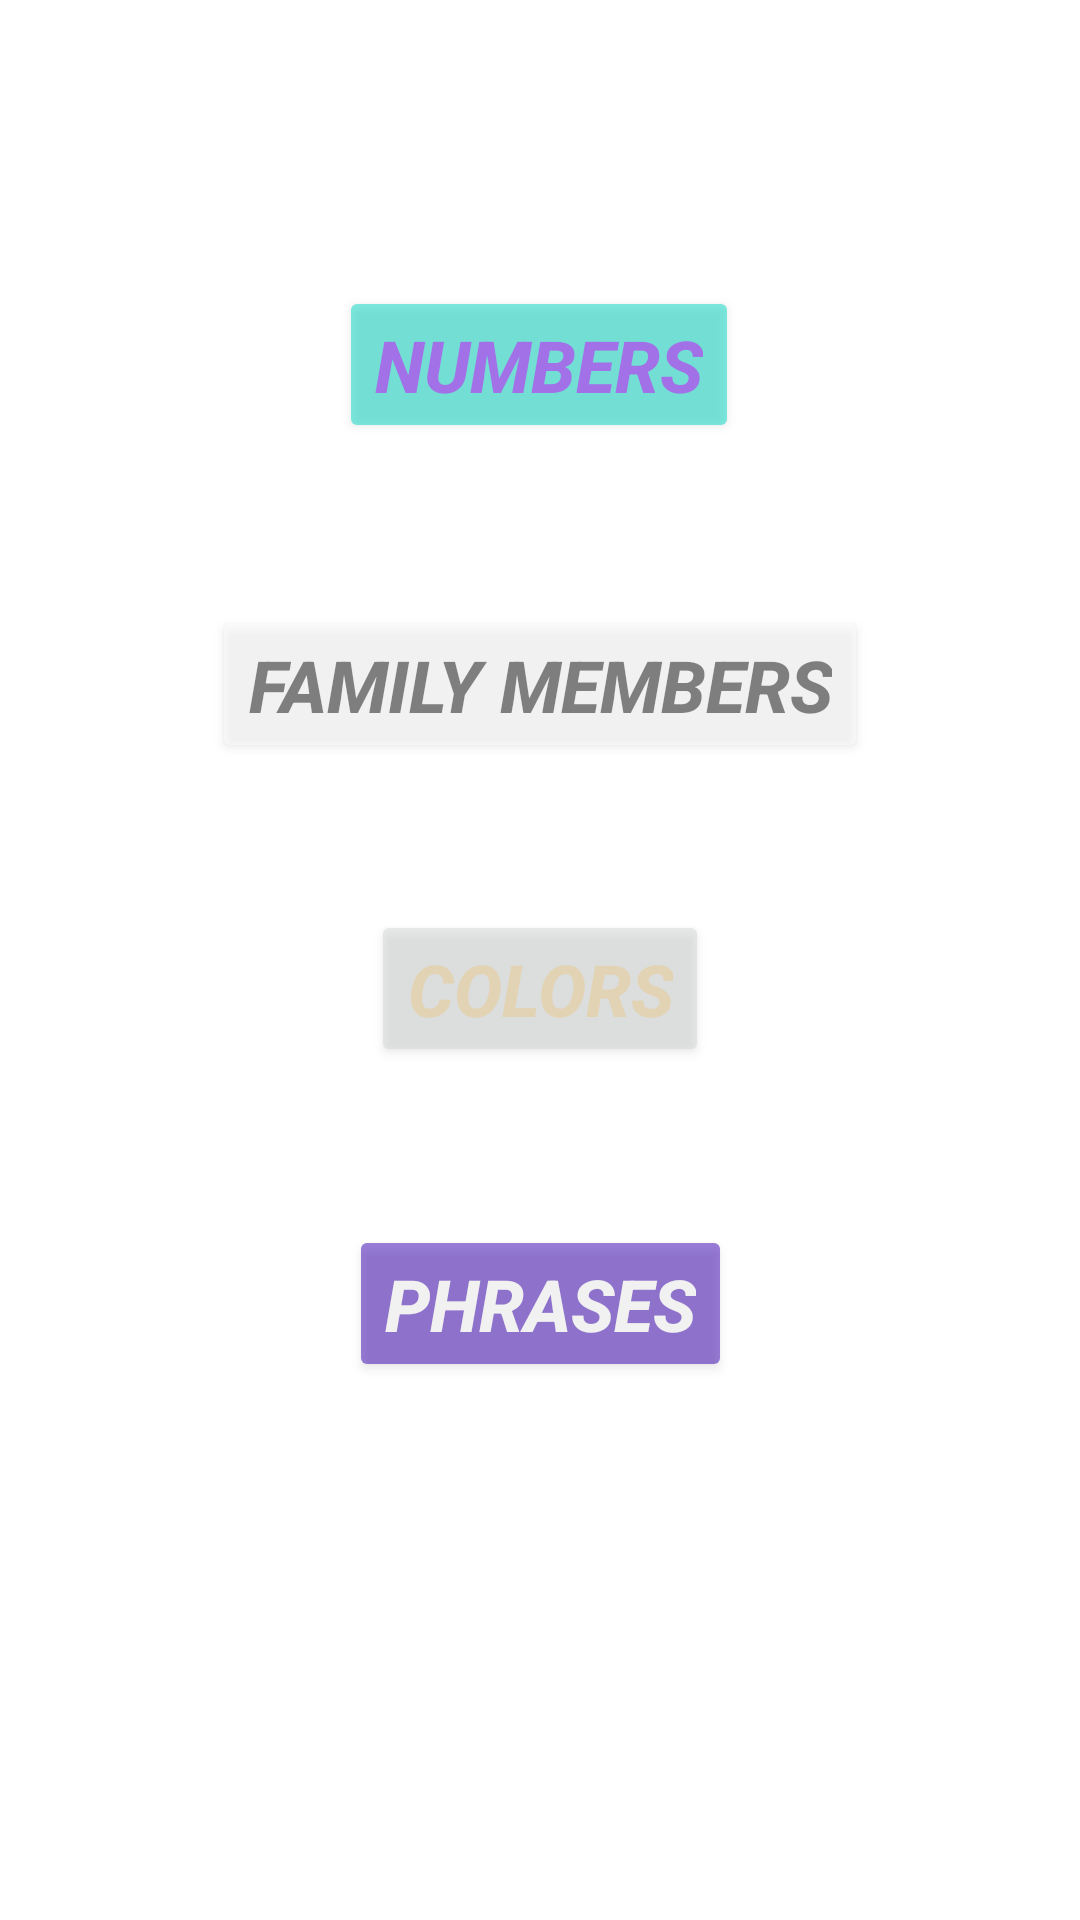

The Android layout XML behind this screen, and the referenced resources:
<!-- AndroidManifest.xml: application theme Theme.Sanskrit -->
<!-- res/layout/activity_main.xml -->
<?xml version="1.0" encoding="utf-8"?>
<androidx.constraintlayout.widget.ConstraintLayout
    xmlns:android="http://schemas.android.com/apk/res/android"
    xmlns:app="http://schemas.android.com/apk/res-auto"
    xmlns:tools="http://schemas.android.com/tools"
    android:layout_width="match_parent"
    android:layout_height="match_parent">

    <ImageView
        android:id="@+id/imageView6"
        android:layout_width="730dp"
        android:layout_height="1024dp"
        app:layout_constraintBottom_toBottomOf="parent"
        app:layout_constraintEnd_toEndOf="parent"
        app:layout_constraintHorizontal_bias="0.501"
        app:layout_constraintStart_toStartOf="parent"
        app:layout_constraintTop_toTopOf="parent"
        app:layout_constraintVertical_bias="0.501"
        app:srcCompat="@drawable/sanbgd" />

    <Button
        android:id="@+id/colors"
        android:layout_width="wrap_content"
        android:layout_height="wrap_content"
        android:alpha="0.50"
        android:text="COLORS"
        android:textColor="@color/tan_background"
        android:textSize="24sp"
        android:textStyle="bold|italic"
        app:layout_constraintBottom_toBottomOf="parent"
        app:layout_constraintEnd_toEndOf="parent"
        app:layout_constraintStart_toStartOf="parent"
        app:layout_constraintTop_toTopOf="parent"
        app:layout_constraintVertical_bias="0.516" />

    <Button
        android:id="@+id/family"
        android:layout_width="wrap_content"
        android:layout_height="wrap_content"
        android:alpha="0.50"
        android:text="FAMILY MEMBERS"
        android:textColor="@color/primary_color"
        android:textSize="24sp"
        android:textStyle="bold|italic"
        app:backgroundTint="@color/design_default_color_surface"
        app:layout_constraintBottom_toBottomOf="parent"
        app:layout_constraintEnd_toEndOf="parent"
        app:layout_constraintStart_toStartOf="parent"
        app:layout_constraintTop_toTopOf="parent"
        app:layout_constraintVertical_bias="0.344" />

    <Button
        android:id="@+id/phrases"
        android:layout_width="wrap_content"
        android:layout_height="wrap_content"
        android:alpha="0.50"
        android:text="PHRASES"
        android:textColor="@color/cardview_light_background"
        android:textSize="24sp"
        android:textStyle="bold|italic"
        app:backgroundTint="@color/design_default_color_primary_variant"
        app:layout_constraintBottom_toBottomOf="parent"
        app:layout_constraintEnd_toEndOf="parent"
        app:layout_constraintStart_toStartOf="parent"
        app:layout_constraintTop_toTopOf="parent"
        app:layout_constraintVertical_bias="0.695" />

    <Button
        android:id="@+id/numbers"
        android:layout_width="wrap_content"
        android:layout_height="wrap_content"
        android:alpha="0.50"
        android:text="NUMBERS"
        android:textColor="@color/design_default_color_primary"
        android:textSize="24sp"
        android:textStyle="bold|italic"
        app:backgroundTint="@color/design_default_color_secondary"
        app:layout_constraintBottom_toBottomOf="parent"
        app:layout_constraintEnd_toEndOf="parent"
        app:layout_constraintHorizontal_bias="0.498"
        app:layout_constraintStart_toStartOf="parent"
        app:layout_constraintTop_toTopOf="parent"
        app:layout_constraintVertical_bias="0.162" />
</androidx.constraintlayout.widget.ConstraintLayout>
<!-- resources referenced by this layout -->
<resources>
  <color name="primary_color">#1B1A1A</color>
  <color name="tan_background">#E1C485</color>
  <style name="Theme.Sanskrit" parent="Theme.MaterialComponents.DayNight.NoActionBar">
          
          <item name="colorPrimary">@color/primary_color</item>
          <item name="colorPrimaryVariant">@color/primary_dark_color</item>
          <item name="colorOnPrimary">#787670</item>
          
          <item name="colorSecondary">@color/category_numbers</item>
          <item name="colorSecondaryVariant">@color/category_family</item>
          <item name="colorOnSecondary">@color/category_color</item>
          
          <item name="android:statusBarColor" tools:targetApi="l">?attr/colorPrimaryVariant</item>
          
      </style>
  <color name="primary_dark_color">#514F4F</color>
  <color name="category_numbers">#FD8E09</color>
  <color name="category_family">#379237</color>
  <color name="category_color">#DF7CF1</color>
</resources>
